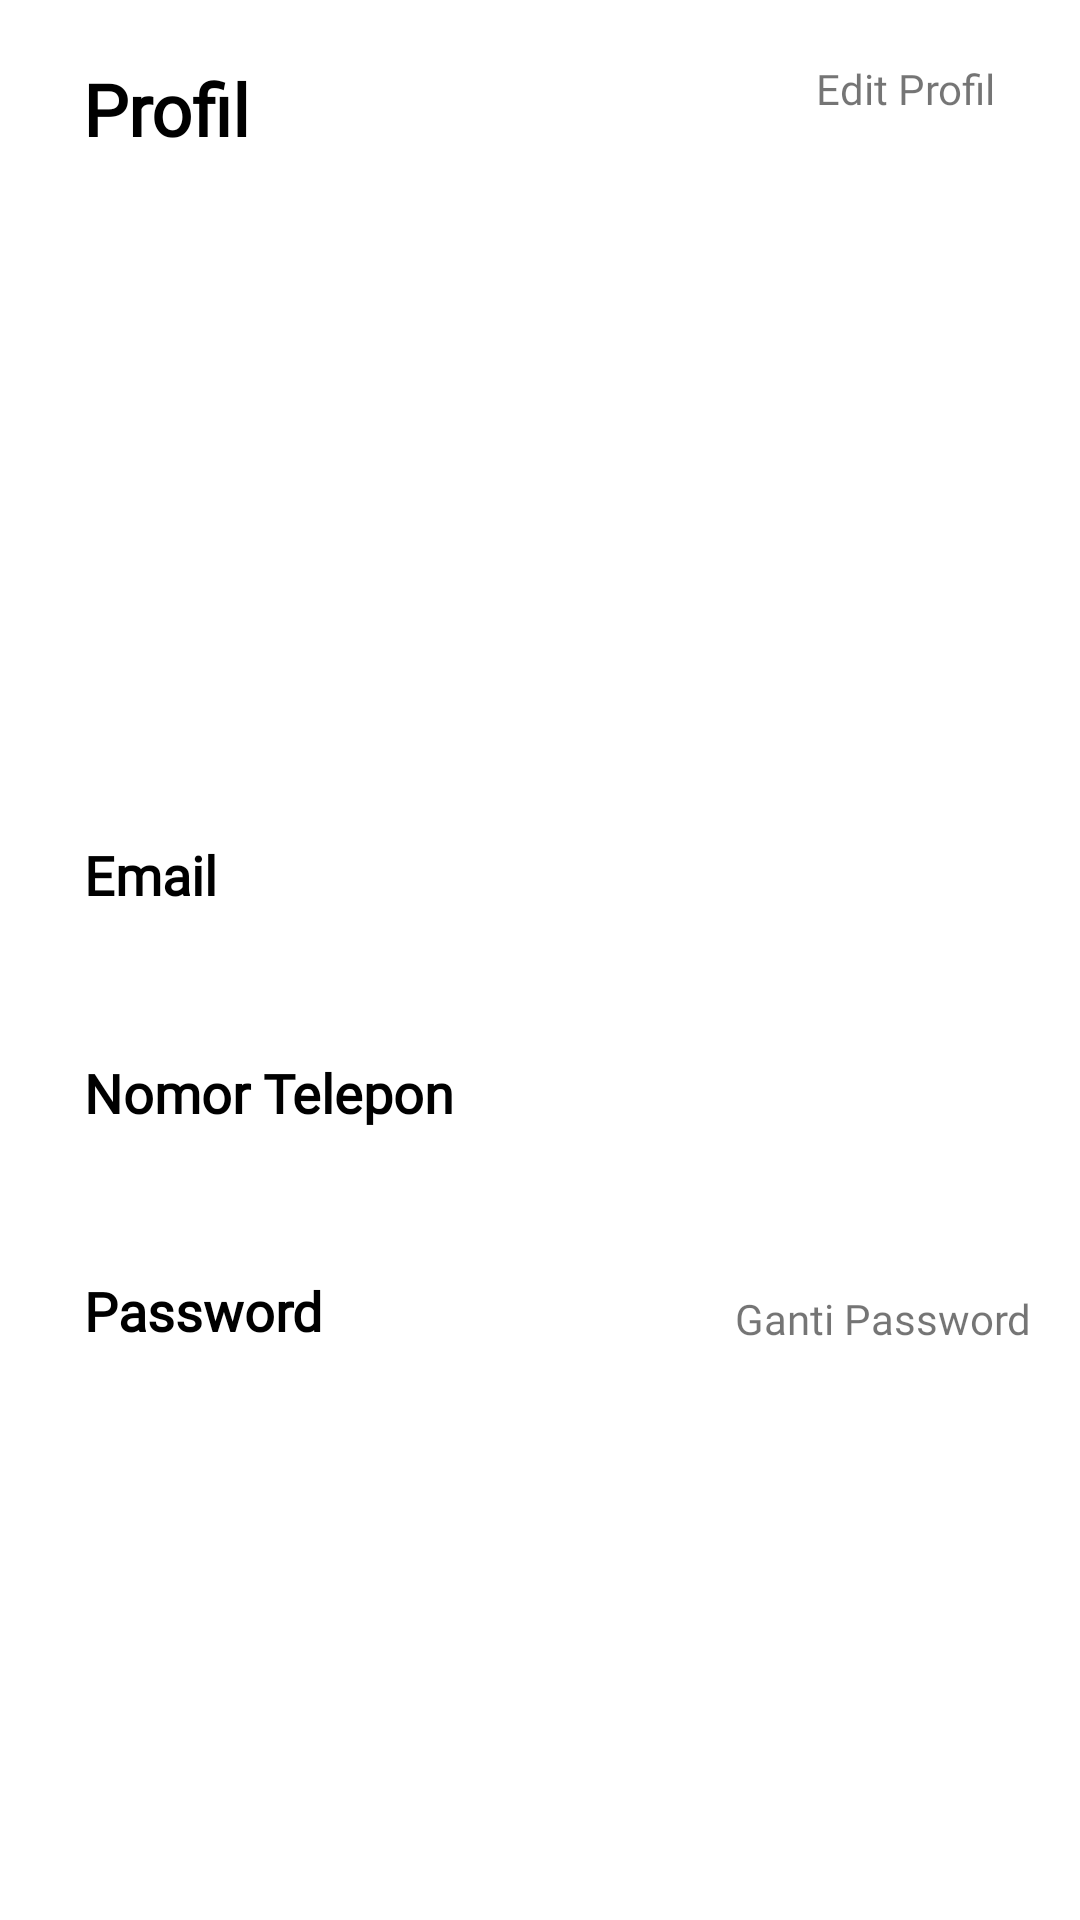

This screen was rendered from an Android layout file. Write that file and the resources it references.
<!-- AndroidManifest.xml: application theme Theme.AuthenticationApp -->
<!-- res/layout/fragment_buyer_account.xml -->
<?xml version="1.0" encoding="utf-8"?>
<androidx.constraintlayout.widget.ConstraintLayout xmlns:android="http://schemas.android.com/apk/res/android"
    xmlns:app="http://schemas.android.com/apk/res-auto"
    xmlns:tools="http://schemas.android.com/tools"
    android:layout_width="match_parent"
    android:layout_height="match_parent"
    tools:context=".fragment.BuyerAccountFragment">

    <ScrollView
        android:layout_width="match_parent"
        android:layout_height="match_parent"
        tools:layout_editor_absoluteX="99dp"
        tools:layout_editor_absoluteY="-168dp">

        <androidx.constraintlayout.widget.ConstraintLayout
            android:layout_width="match_parent"
            android:layout_height="wrap_content">

            <TextView
                android:id="@+id/textView3"
                android:layout_width="wrap_content"
                android:layout_height="wrap_content"
                android:layout_marginTop="20dp"
                android:fontFamily="@font/montserrat"
                android:text="Profil "
                android:textAlignment="viewStart"
                android:textColor="@color/black"
                android:textSize="24sp"
                android:textStyle="bold"
                app:layout_constraintEnd_toEndOf="parent"
                app:layout_constraintHorizontal_bias="0.093"
                app:layout_constraintStart_toStartOf="parent"
                app:layout_constraintTop_toTopOf="parent" />

            <TextView
                android:id="@+id/editProfilBuyer"
                android:layout_width="wrap_content"
                android:layout_height="wrap_content"
                android:layout_alignParentEnd="true"
                android:fontFamily="@font/montserrat"
                android:text="Edit Profil"
                android:layout_marginEnd="28dp"
                android:textColor="@color/navy_blue.secondary"
                app:layout_constraintEnd_toEndOf="parent"
                app:layout_constraintTop_toTopOf="@+id/textView3" />

            <ImageView
                android:id="@+id/buyer_image"
                android:layout_width="205dp"
                android:layout_height="171dp"
                android:layout_marginTop="60dp"
                android:src="@drawable/ic_account"
                app:layout_constraintEnd_toEndOf="parent"
                app:layout_constraintStart_toStartOf="parent"
                app:layout_constraintTop_toTopOf="parent" />

            <TextView
                android:id="@+id/buyer_name"
                android:layout_width="wrap_content"
                android:layout_height="wrap_content"
                android:layout_marginTop="8dp"
                android:fontFamily="@font/montserrat"
                android:textAlignment="center"
                android:textSize="18sp"
                app:layout_constraintEnd_toEndOf="parent"
                app:layout_constraintHorizontal_bias="0.498"
                app:layout_constraintStart_toStartOf="parent"
                app:layout_constraintTop_toBottomOf="@+id/buyer_image" />

            <TextView
                android:id="@+id/textView2"
                android:layout_width="wrap_content"
                android:layout_height="wrap_content"
                android:layout_marginStart="28dp"
                android:layout_marginTop="16dp"
                android:fontFamily="@font/montserrat"
                android:text="Email"
                android:textAlignment="viewStart"
                android:textColor="@color/black"
                android:textSize="18sp"
                android:textStyle="bold"
                app:layout_constraintStart_toStartOf="parent"
                app:layout_constraintTop_toBottomOf="@+id/buyer_name" />




























            <TextView
                android:id="@+id/buyer_number"
                android:layout_width="wrap_content"
                android:layout_height="wrap_content"
                android:layout_marginStart="28dp"
                android:layout_marginTop="8dp"
                android:fontFamily="@font/montserrat"
                android:textSize="18sp"
                app:layout_constraintStart_toStartOf="parent"
                app:layout_constraintTop_toBottomOf="@+id/textView5" />

            <TextView
                android:id="@+id/textView5"
                android:layout_width="wrap_content"
                android:layout_height="wrap_content"
                android:layout_marginStart="28dp"
                android:layout_marginTop="16dp"
                android:fontFamily="@font/montserrat"
                android:text="Nomor Telepon"
                android:textAlignment="viewStart"
                android:textColor="@color/black"
                android:textSize="18sp"
                android:textStyle="bold"
                app:layout_constraintStart_toStartOf="parent"
                app:layout_constraintTop_toBottomOf="@+id/buyer_email" />

            <TextView
                android:id="@+id/buyer_email"
                android:layout_width="wrap_content"
                android:layout_height="wrap_content"
                android:layout_marginStart="28dp"
                android:layout_marginTop="8dp"
                android:fontFamily="@font/montserrat"
                android:textSize="18sp"
                app:layout_constraintStart_toStartOf="parent"
                app:layout_constraintTop_toBottomOf="@+id/textView2" />

            <TextView
                android:id="@+id/textView6"
                android:layout_width="wrap_content"
                android:layout_height="wrap_content"
                android:layout_marginStart="28dp"
                android:layout_marginTop="16dp"
                android:fontFamily="@font/montserrat"
                android:text="Password"
                android:textAlignment="viewStart"
                android:textColor="@color/black"
                android:textSize="18sp"
                android:textStyle="bold"
                app:layout_constraintStart_toStartOf="parent"
                app:layout_constraintTop_toBottomOf="@+id/buyer_number" />
            <TextView
                android:id="@+id/tvUbahPass"
                android:layout_width="wrap_content"
                android:layout_height="wrap_content"
                android:layout_marginStart="28dp"
                android:layout_marginTop="16dp"
                android:fontFamily="@font/montserrat"
                android:text="Ganti Password"
                android:textAlignment="viewStart"
                android:textColor="@color/navy_blue.secondary"
                app:layout_constraintEnd_toEndOf="parent"
                app:layout_constraintBottom_toBottomOf="@+id/textView6"
                android:paddingRight="16dp"/>

        </androidx.constraintlayout.widget.ConstraintLayout>
    </ScrollView>

</androidx.constraintlayout.widget.ConstraintLayout>
<!-- resources referenced by this layout -->
<resources>
  <color name="black">#FF000000</color>
  <style name="Theme.AuthenticationApp" parent="Theme.MaterialComponents.DayNight.NoActionBar">
          
          <item name="colorPrimary">@color/green</item>
          <item name="colorPrimaryVariant">@color/green</item>
          <item name="colorOnPrimary">@color/white</item>
          
          <item name="colorSecondary">@color/teal_200</item>
          <item name="colorSecondaryVariant">@color/teal_700</item>
          <item name="colorOnSecondary">@color/black</item>
          
          <item name="android:statusBarColor" tools:targetApi="l">?attr/colorPrimaryVariant</item>
          
  
  
      </style>
  <color name="green">#25cf52</color>
  <color name="white">#FFFFFFFF</color>
  <color name="teal_200">#FF03DAC5</color>
  <color name="teal_700">#FF018786</color>
</resources>
